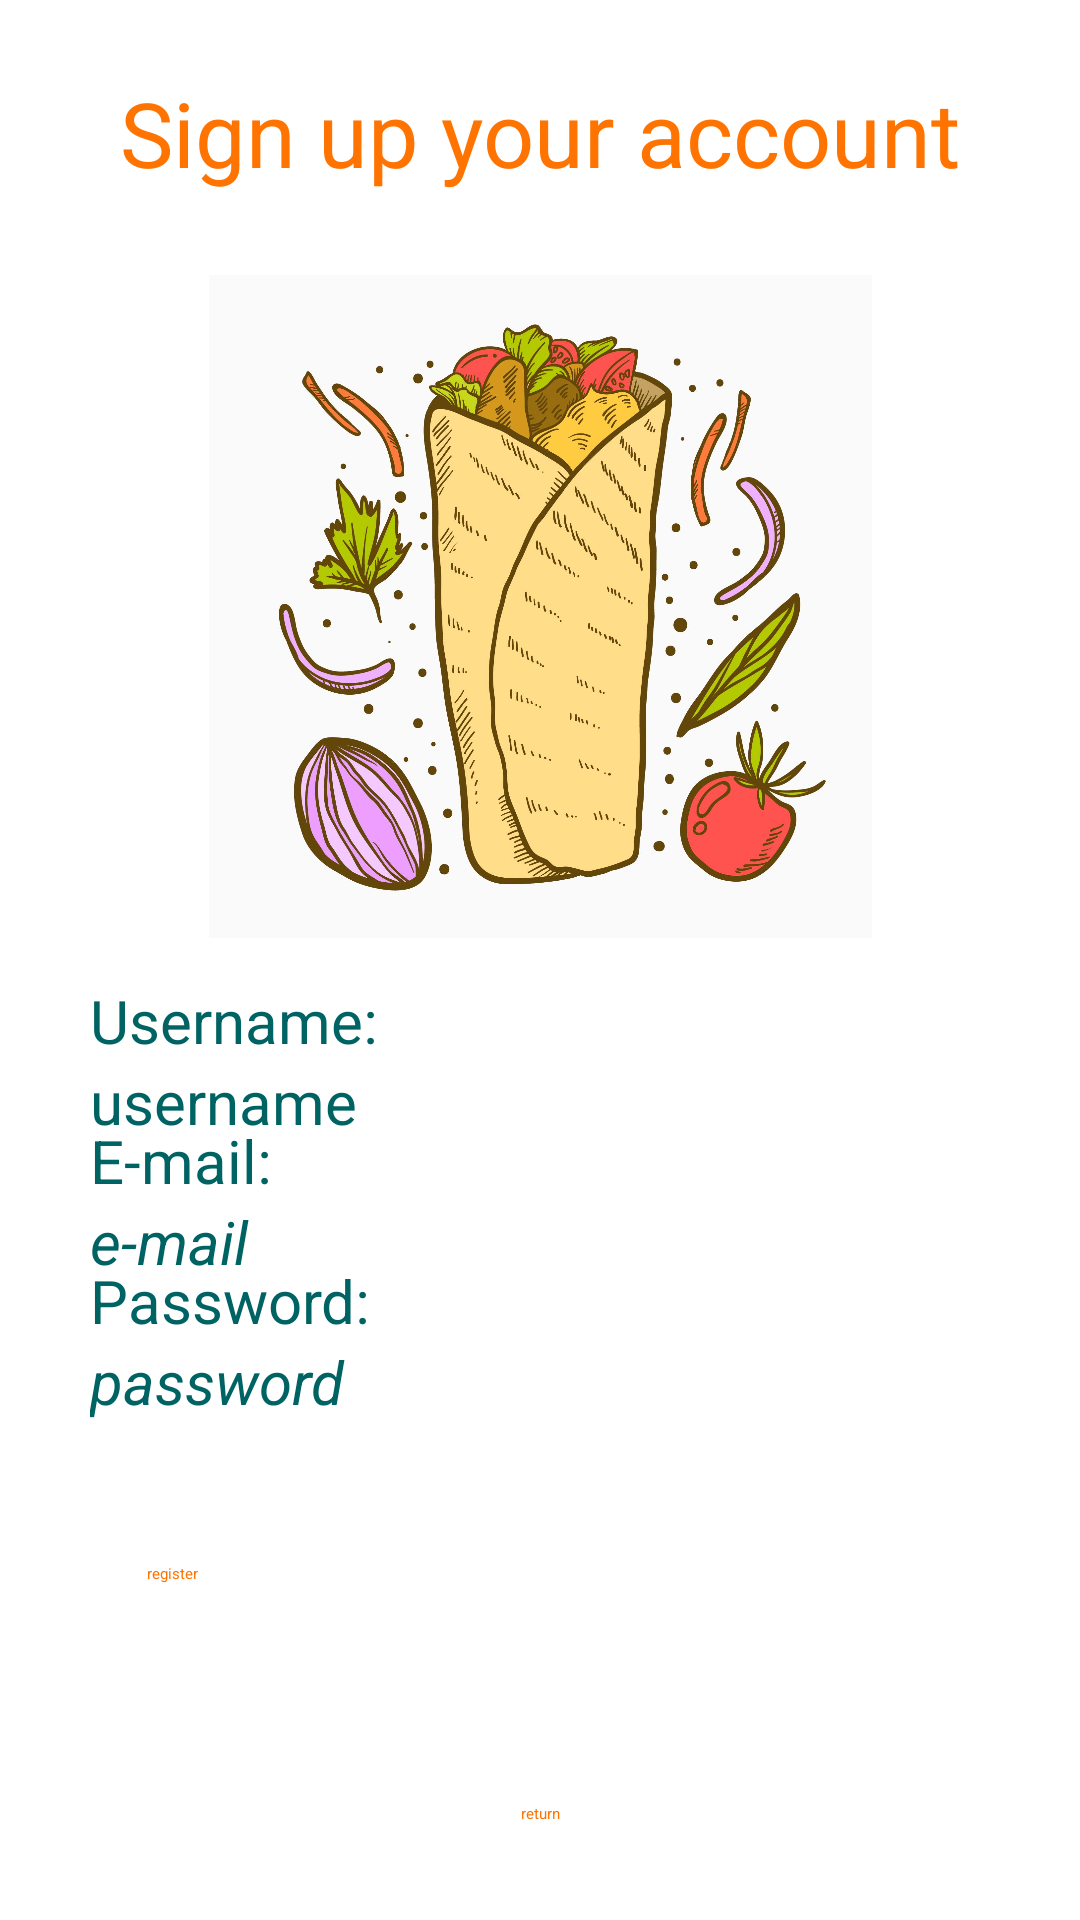

The Android layout XML behind this screen, and the referenced resources:
<!-- AndroidManifest.xml: application theme Theme.Project -->
<!-- res/layout/register_activity.xml -->
<?xml version="1.0" encoding="utf-8"?>
<androidx.constraintlayout.widget.ConstraintLayout xmlns:android="http://schemas.android.com/apk/res/android"
    xmlns:app="http://schemas.android.com/apk/res-auto"
    xmlns:tools="http://schemas.android.com/tools"
    android:layout_width="match_parent"
    android:layout_height="match_parent"
    style="@style/background">

    <Button
        android:id="@+id/return_button"
        style="@style/button_style"
        android:layout_width="wrap_content"
        android:layout_height="wrap_content"
        android:text="@string/return_button"
        app:layout_constraintBottom_toBottomOf="parent"
        app:layout_constraintEnd_toEndOf="parent"
        app:layout_constraintStart_toStartOf="parent"
        app:layout_constraintTop_toBottomOf="@+id/register_button" />

    <Button
        android:id="@+id/register_button"
        style="@style/button_style"
        android:text="@string/register_button"
        app:layout_constraintBottom_toBottomOf="parent"
        app:layout_constraintEnd_toEndOf="parent"
        app:layout_constraintStart_toStartOf="parent"
        app:layout_constraintTop_toTopOf="parent"
        app:layout_constraintVertical_bias="0.88" />

    <TextView
        android:id="@+id/textView"
        style="@style/text_auth_page_style"
        android:layout_width="wrap_content"
        android:layout_height="wrap_content"
        android:text="@string/sign_up_text"
        app:layout_constraintBottom_toTopOf="@+id/register_button"
        app:layout_constraintEnd_toEndOf="parent"
        app:layout_constraintStart_toStartOf="parent"
        app:layout_constraintTop_toTopOf="parent"
        app:layout_constraintVertical_bias="0.050000012" />

    <ImageView
        android:id="@+id/logo"
        android:layout_width="221dp"
        android:layout_height="251dp"
        android:contentDescription="@string/logo_description"
        android:src="@drawable/logo_mama_shawarma"
        app:layout_constraintBottom_toTopOf="@+id/register_button"
        app:layout_constraintEnd_toEndOf="parent"
        app:layout_constraintStart_toStartOf="parent"
        app:layout_constraintTop_toBottomOf="@+id/textView"
        app:layout_constraintVertical_bias="0.060000002" />

    <EditText
        android:id="@+id/editTextTextEmailAddress"
        style="@style/text_main_style"
        android:layout_width="wrap_content"
        android:layout_height="wrap_content"
        android:autofillHints="@string/email_text"
        android:hint="@string/email_text"
        android:inputType="textEmailAddress"
        android:minWidth="300dp"
        android:minHeight="48dp"
        app:layout_constraintBottom_toTopOf="@+id/register_button"
        app:layout_constraintEnd_toEndOf="parent"
        app:layout_constraintStart_toStartOf="parent"
        app:layout_constraintTop_toBottomOf="@+id/logo"
        app:layout_constraintVertical_bias="0.5"
        tools:ignore="LabelFor" />

    <EditText
        android:id="@+id/editTextTextPassword"
        style="@style/text_main_style"
        android:layout_width="wrap_content"
        android:layout_height="wrap_content"
        android:autofillHints="@string/password_text"
        android:hint="@string/password_text"
        android:inputType="textPassword"
        android:minWidth="300dp"
        android:minHeight="48dp"
        app:layout_constraintBottom_toTopOf="@+id/register_button"
        app:layout_constraintEnd_toEndOf="parent"
        app:layout_constraintStart_toStartOf="parent"
        app:layout_constraintTop_toBottomOf="@+id/logo"
        app:layout_constraintVertical_bias="0.82"
        tools:ignore="LabelFor" />

    <TextView
        android:id="@+id/email_text"
        style="@style/text_main_style"
        android:layout_width="wrap_content"
        android:layout_height="wrap_content"
        android:text="@string/email_text_label"
        app:layout_constraintBottom_toTopOf="@+id/editTextTextEmailAddress"
        app:layout_constraintStart_toStartOf="@+id/editTextTextEmailAddress" />

    <TextView
        android:id="@+id/password_text"
        style="@style/text_main_style"
        android:layout_width="wrap_content"
        android:layout_height="wrap_content"
        android:text="@string/password_text_label"
        app:layout_constraintBottom_toTopOf="@+id/editTextTextPassword"
        app:layout_constraintStart_toStartOf="@+id/editTextTextPassword" />

    <EditText
        android:id="@+id/editTextUsername"
        style="@style/text_main_style"
        android:layout_width="wrap_content"
        android:layout_height="wrap_content"
        android:autofillHints="@string/username_text"
        android:hint="@string/username_text"
        android:inputType="text"
        android:minWidth="300dp"
        android:minHeight="48dp"
        app:layout_constraintBottom_toTopOf="@+id/register_button"
        app:layout_constraintEnd_toEndOf="parent"
        app:layout_constraintStart_toStartOf="parent"
        app:layout_constraintTop_toBottomOf="@+id/logo"
        app:layout_constraintVertical_bias="0.18"
        tools:ignore="LabelFor" />

    <TextView
        android:id="@+id/username_text"
        style="@style/text_main_style"
        android:layout_width="wrap_content"
        android:layout_height="wrap_content"
        android:text="@string/username_text_label"
        app:layout_constraintBottom_toTopOf="@+id/editTextUsername"
        app:layout_constraintStart_toStartOf="@+id/editTextUsername" />

</androidx.constraintlayout.widget.ConstraintLayout>
<!-- resources referenced by this layout -->
<resources>
  <!-- drawable logo_mama_shawarma: webp bitmap (drawable, 282466 bytes) -->
  <string name="email_text"><i>e-mail</i></string>
  <string name="email_text_label">E-mail:</string>
  <string name="logo_description">Mama Shawarma Logo</string>
  <string name="password_text"><i>password</i></string>
  <string name="password_text_label">Password:</string>
  <string name="register_button">register</string>
  <string name="return_button">return</string>
  <string name="sign_up_text">Sign up your account</string>
  <string name="username_text">username</string>
  <string name="username_text_label">Username:</string>
  <style name="background">
          <item name="android:background">@color/white</item>
      </style>
  <style name="button_style" parent="Widget.AppCompat.Button.Colored">
          <item name="android:layout_width">262dp</item>
          <item name="android:layout_height">48dp</item>
          <item name="android:textColor">@color/second_app</item>
          <item name="android:backgroundTint">@color/third_app</item>
      </style>
  <style name="text_auth_page_style">
          <item name="android:textSize">30sp</item>
          <item name="android:fontFamily">sans-serif</item>
          <item name="android:textColor">@color/second_app</item>
      </style>
  <style name="text_main_style">
          <item name="android:textSize">20sp</item>
          <item name="android:fontFamily">sans-serif</item>
          <item name="android:textColor">@color/third_app</item>
      </style>
  <color name="white">#FFFFFFFF</color>
  <color name="second_app">#FF7400</color>
  <color name="third_app">#006363</color>
</resources>
